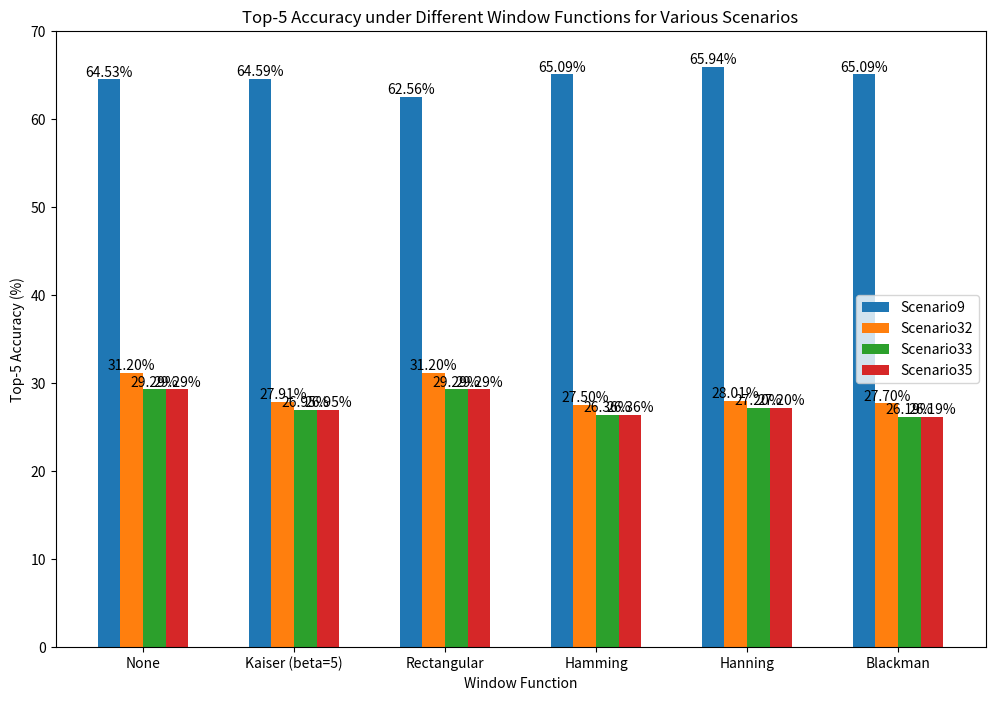

The script that saved this image:
import matplotlib.pyplot as plt
import numpy as np

# 数据
scenarios = ['Scenario9', 'Scenario32', 'Scenario33', 'Scenario35']
window_functions = ['None', 'Kaiser (beta=5)', 'Rectangular', 'Hamming', 'Hanning', 'Blackman']
top5_accuracies = [
    [64.52514, 64.58685, 62.56324, 65.09275, 65.93592, 65.09275],
    [31.204945, 27.909374, 31.204945, 27.497426, 28.01236, 27.703398],
    [29.288703, 26.94561, 29.288703, 26.359832, 27.196655, 26.192468],
    [29.288703, 26.94561, 29.288703, 26.359832, 27.196655, 26.192468]
]

# 设置图表
fig, ax = plt.subplots(figsize=(12, 8))

# 计算每个条的位置
bar_width = 0.15
index = np.arange(len(window_functions))

# 绘制每个场景的柱状图
for i, scenario in enumerate(scenarios):
    bars = ax.bar(index + i * bar_width, top5_accuracies[i], bar_width, label=scenario)
    # 添加数据标签
    for bar in bars:
        yval = bar.get_height()
        ax.text(bar.get_x() + bar.get_width()/2.0, yval, f'{yval:.2f}%', ha='center', va='bottom')

# 设置图表标题和标签
ax.set_xlabel('Window Function')
ax.set_ylabel('Top-5 Accuracy (%)')
ax.set_title('Top-5 Accuracy under Different Window Functions for Various Scenarios')
ax.set_xticks(index + bar_width * 1.5)
ax.set_xticklabels(window_functions)
ax.legend()

# 显示图表
plt.ylim([0, 70])  # 根据数据调整Y轴范围
plt.show()
